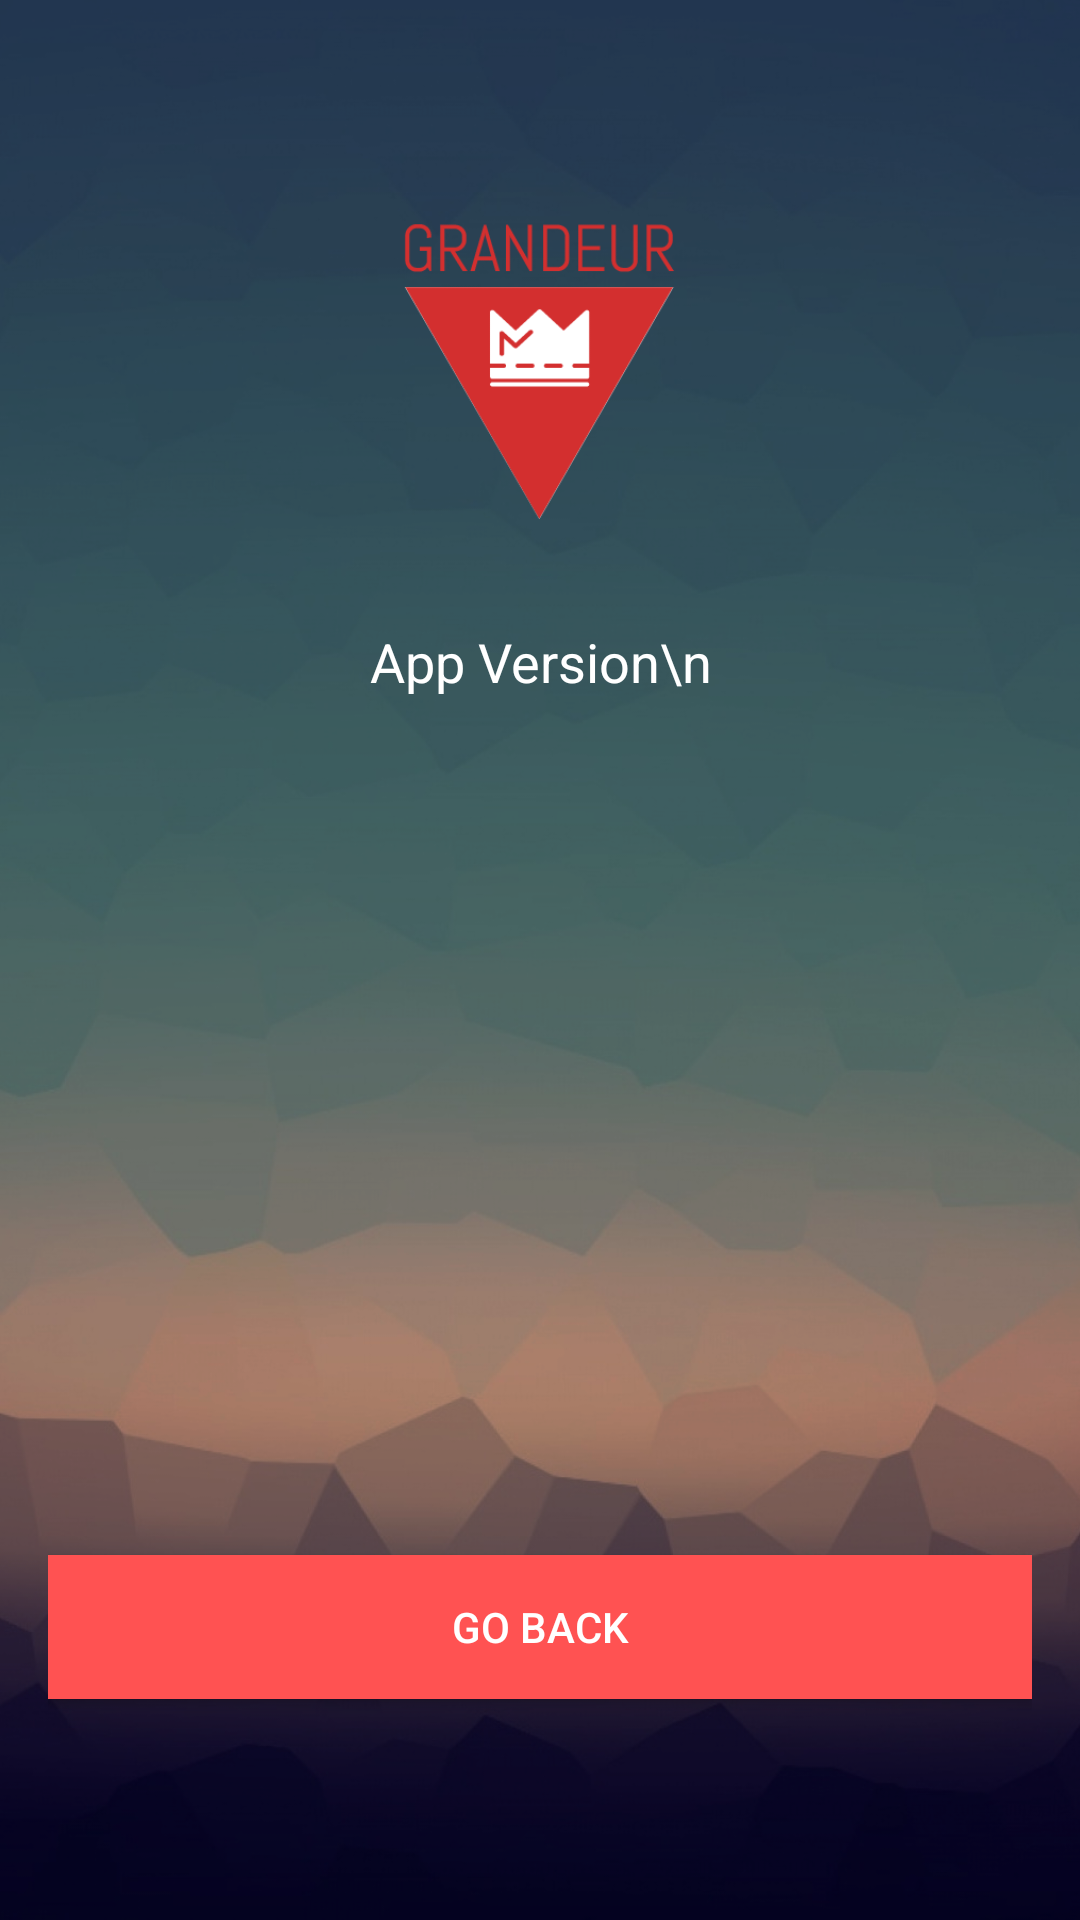

The Android layout XML behind this screen, and the referenced resources:
<!-- AndroidManifest.xml: application theme AppTheme -->
<!-- res/layout/activity_about.xml -->
<?xml version="1.0" encoding="utf-8"?>
<android.support.design.widget.CoordinatorLayout xmlns:android="http://schemas.android.com/apk/res/android"
    xmlns:app="http://schemas.android.com/apk/res-auto"
    xmlns:tools="http://schemas.android.com/tools"
    android:layout_width="match_parent"
    android:layout_height="match_parent"
    android:fitsSystemWindows="true"
    tools:context=".LoginActivity">

    <ProgressBar
        android:id="@+id/progressBar"
        android:layout_width="30dp"
        android:layout_height="30dp"
        android:layout_gravity="center|bottom"
        android:layout_marginBottom="20dp"
        android:visibility="gone" />

    <LinearLayout
        android:layout_width="fill_parent"
        android:layout_height="fill_parent"
        android:background="@drawable/ic_background_dark"
        android:gravity="center"
        android:orientation="vertical"
        android:padding="@dimen/activity_horizontal_margin">


        <ImageView
            android:layout_width="@dimen/standard_logo_size"
            android:layout_height="@dimen/standard_logo_size"
            android:layout_gravity="center_horizontal"
            android:layout_marginBottom="20dp"
            android:contentDescription="@string/app_name"
            android:src="@mipmap/ic_logo" />

        <android.support.design.widget.TextInputLayout
            android:layout_width="match_parent"
            android:layout_height="wrap_content">

            <TextView
                android:id="@+id/show_app_version_title"
                android:layout_width="match_parent"
                android:layout_height="wrap_content"
                android:layout_marginTop="15dp"
                android:text="App Version\n"
                android:textAlignment="center"
                android:textSize="18sp"
                android:textColor="@android:color/white"
                android:textColorHint="@android:color/white" />

            <TextView
                android:id="@+id/show_app_version"
                android:layout_width="match_parent"
                android:layout_height="wrap_content"
                android:layout_marginBottom="15dp"
                android:textAlignment="center"
                android:textColor="@android:color/white"
                android:textColorHint="@android:color/white"
                android:textSize="18sp" />
        </android.support.design.widget.TextInputLayout>

        <android.support.design.widget.TextInputLayout
            android:layout_width="match_parent"
            android:layout_height="wrap_content">

            <EditText
                android:layout_width="fill_parent"
                android:layout_height="wrap_content"
                android:layout_marginBottom="10dp"
                android:textColor="@android:color/white"
                android:textColorHint="@android:color/white"
                android:visibility="invisible" />
        </android.support.design.widget.TextInputLayout>

        <Button
            android:layout_width="fill_parent"
            android:layout_height="wrap_content"
            android:layout_marginTop="10dip"
            android:textColor="@android:color/black"
            android:visibility="invisible" />

        <Button
            android:layout_width="fill_parent"
            android:layout_height="wrap_content"
            android:layout_marginTop="10dip"
            android:textColor="@android:color/black"
            android:visibility="invisible" />

        <Button
            android:id="@+id/btn_try_kotlin"
            android:layout_width="fill_parent"
            android:layout_height="wrap_content"
            android:layout_marginTop="10dip"
            android:visibility="invisible"
            android:background="@color/colorPrimary"
            android:text="@string/try_kotlin"
            android:textColor="@android:color/black" />

        <Button
            android:id="@+id/btn_about_go_back"
            android:layout_width="fill_parent"
            android:layout_height="wrap_content"
            android:layout_marginTop="10dip"
            android:background="@color/colorAccent"
            android:text="@string/btn_back"
            android:textColor="@color/white" />
    </LinearLayout>
</android.support.design.widget.CoordinatorLayout>
<!-- resources referenced by this layout -->
<resources>
  <color name="colorAccent">#FF5252</color>
  <color name="colorPrimary">#795548</color>
  <dimen name="activity_horizontal_margin">16dp</dimen>
  <dimen name="standard_logo_size">100dp</dimen>
  <!-- drawable ic_background_dark: png bitmap (drawable-xxxhdpi, 413721 bytes) -->
  <!-- mipmap ic_logo: png bitmap (drawable-hdpi, 858 bytes) -->
  <string name="app_name">Grandeur</string>
  <string name="btn_back">Go back</string>
  <style name="AppTheme" parent="Theme.AppCompat.Light.DarkActionBar">
          
          <item name="colorPrimary">@color/colorPrimary</item>
          <item name="colorPrimaryDark">@color/colorPrimaryDark</item>
          <item name="colorAccent">@color/colorAccent</item>
          <item name="actionBarTabTextStyle">@color/colorPrimaryDark</item>
          <item name="windowActionBar">false</item>
          <item name="windowNoTitle">true</item>
      </style>
  <color name="colorPrimaryDark">#5D4037</color>
  <!-- not gathered from this repository: default colours our renderer supplied (Android Studio template values) -->
  <color name="white">#FFFFFFFF</color>
</resources>
